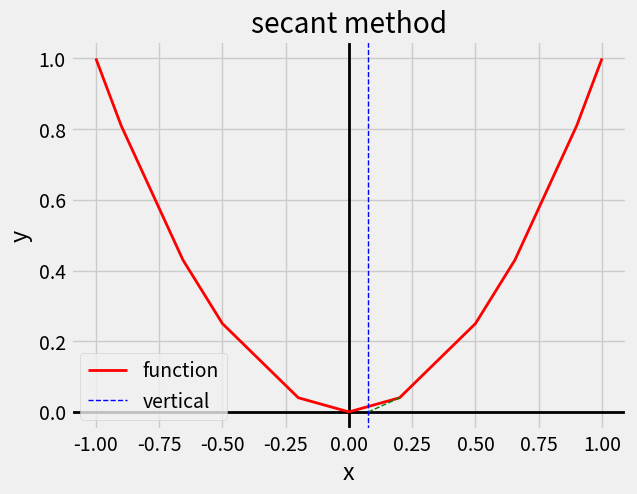

This figure's Python source:
import numpy as np
import matplotlib.pyplot as plt
from matplotlib import style

style.use('fivethirtyeight')

def animateLine(x1,x2,y1,y2,xr,xs,ys):
    y = np.linspace(y1, y2, 10)
    x = np.linspace(x1, x2, 10)
    for n in range(len(x) + 1):
        plt.ion()
        plt.show()
        plt.axvline(x=0, lw=2, color='k')
        plt.axhline(y=0, lw=2, color='k')
        plt.xlabel('x')
        plt.ylabel('y')
        plt.plot(xs, ys, color='r', lw=2)
        plt.title('secant method')
        plt.plot(x[:n], y[:n], color='g',lw=1,linestyle='dashed')
        plt.pause(0.05)
    plt.axvline(x=0, lw=2, color='k', label='axes')
    plt.axhline(y=0, lw=2, color='k')
    plt.xlabel('x')
    plt.ylabel('y')
    plt.plot(xs, ys, label='function', color='r', lw=2)
    plt.title('secant method')
    plt.axvline(xr, lw=1, color='b', linestyle='dashed', label='vertical')
    plt.show()
    plt.pause(0.75)
    plt.cla()


#for public use
def animateSecant(xs, ys, xr, xl,Fxl, xbl,Fxbl):
    for i in range(len(xr)):
        plt.ion()
        plt.show()
        plt.axvline(x=0, lw=2, color='k',label='axes')
        plt.axhline(y=0, lw=2, color='k')
        plt.xlabel('x')
        plt.ylabel('y')
        plt.title('secant method')
        plt.plot(xs, ys, label='function', color='r',lw=2)
        if Fxbl[i]*Fxl[i] < 0:
            animateLine(xl[i], xbl[i], Fxl[i], Fxbl[i], xr[i], xs, ys)
        else:
            if abs(Fxl[i]) > abs(Fxbl[i]):
                animateLine(xl[i], xr[i], Fxl[i], 0,xr[i],xs,ys)
            else:
                animateLine(xbl[i], xr[i], Fxbl[i], 0, xr[i], xs, ys)
    plt.ioff()
    plt.axvline(x=0, lw=2, color='k')
    plt.axhline(y=0, lw=2, color='k')
    plt.xlabel('x')
    plt.ylabel('y')
    plt.plot(xs, ys, color='r', lw=2,label='function')
    plt.title('secant method')
    if Fxbl[i] * Fxl[i] < 0:
        plt.plot([xl[i], xbl[i]], [Fxl[i], Fxbl[i]],color='g', lw=1, linestyle='dashed')
    else:
        if abs(Fxl[i]) > abs(Fxbl[i]):
            plt.plot([xl[i], xr[i]],[ Fxl[i], 0],color='g', lw=1, linestyle='dashed')
        else:
            plt.plot([xbl[i], xr[i]], [Fxbl[i], 0],color='g', lw=1, linestyle='dashed')
    plt.axvline(xr[len(xr) - 1], lw=1, color='b', linestyle='dashed', label='vertical')
    plt.legend()
    plt.show()


ys= [1,.81,.43,.25,.04,0,.04,.25,.43,.81,1]
xs=[-1,-.9,-.656,-.5,-.2,0,.2,.5,.656,.9,1]
xl = [0.5,.333333333,.2,.125]
xr = [.333333333,.2,.125,.07692307692]
xbl = [1,0.5,.333333333,.2]
fxl = [.25,0.1111111111,.04,.015625]
fxbl = [1,.25,0.1111111111,.04]

animateSecant(xs,ys,xr,xl,fxl,xbl,fxbl)